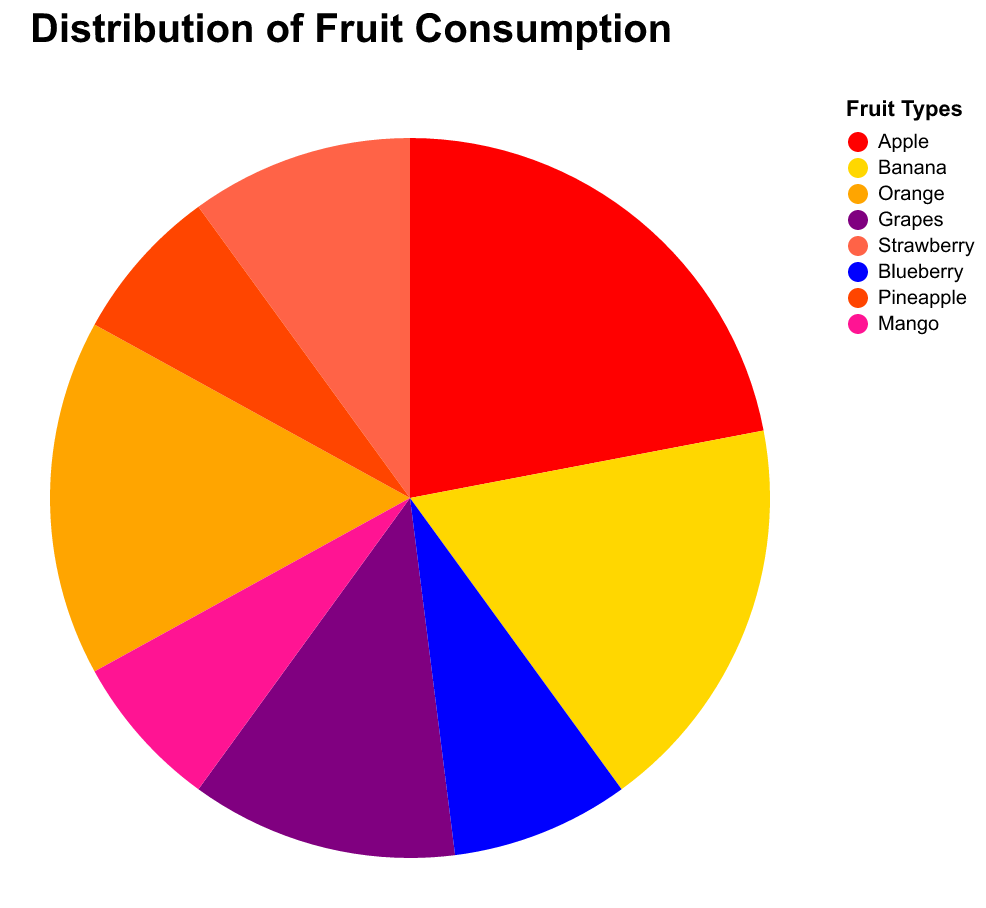

The file beside this chart, header and first rows:
Fruit, Percentage
Apple, 22.0
Banana, 18.0
Orange, 16.0
Grapes, 12.0
Strawberry, 10.0
Blueberry, 8.0
Pineapple, 7.0
Mango, 7.0
